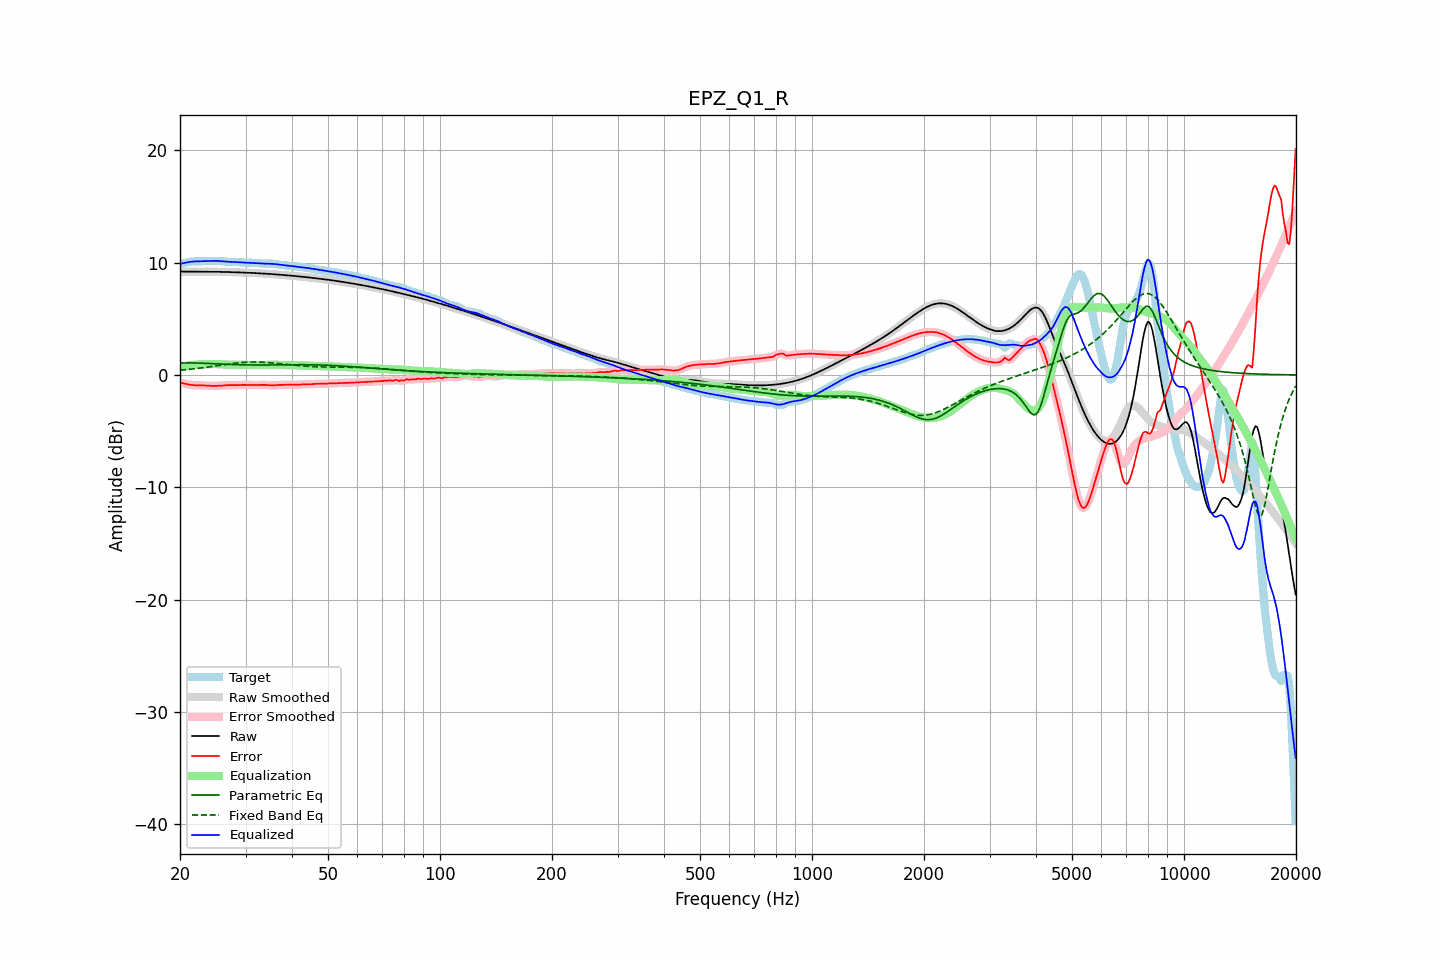

The data file committed next to this chart (first rows):
frequency, raw, error, smoothed, error_smoothed, equalization, parametric_eq, fixed_band_eq, equalized_raw, equalized_smoothed, target
20.00, 9.21, -0.69, 9.21, -0.68, 0.67, 1.06, 0.42, 9.88, 9.88, 9.89
20.20, 9.21, -0.71, 9.21, -0.71, 0.71, 1.07, 0.44, 9.92, 9.92, 9.92
20.40, 9.20, -0.74, 9.20, -0.74, 0.75, 1.07, 0.45, 9.95, 9.95, 9.94
20.61, 9.20, -0.77, 9.20, -0.77, 0.78, 1.07, 0.46, 9.99, 9.99, 9.97
20.81, 9.20, -0.81, 9.20, -0.81, 0.81, 1.07, 0.48, 10.01, 10.01, 10.01
21.02, 9.20, -0.84, 9.20, -0.84, 0.84, 1.07, 0.49, 10.04, 10.04, 10.04
21.23, 9.20, -0.87, 9.20, -0.87, 0.86, 1.07, 0.50, 10.06, 10.06, 10.07
21.44, 9.20, -0.89, 9.20, -0.89, 0.88, 1.07, 0.52, 10.08, 10.08, 10.09
21.66, 9.20, -0.90, 9.20, -0.90, 0.90, 1.07, 0.54, 10.09, 10.09, 10.10
21.87, 9.19, -0.91, 9.19, -0.91, 0.91, 1.07, 0.55, 10.10, 10.10, 10.11
22.09, 9.19, -0.92, 9.19, -0.92, 0.92, 1.06, 0.57, 10.11, 10.11, 10.11
22.31, 9.19, -0.92, 9.19, -0.92, 0.92, 1.06, 0.59, 10.12, 10.12, 10.11
22.54, 9.19, -0.92, 9.19, -0.92, 0.93, 1.06, 0.60, 10.12, 10.12, 10.11
22.76, 9.19, -0.92, 9.19, -0.92, 0.93, 1.05, 0.62, 10.12, 10.12, 10.12
22.99, 9.19, -0.93, 9.19, -0.93, 0.93, 1.05, 0.64, 10.13, 10.13, 10.12
23.22, 9.19, -0.94, 9.19, -0.94, 0.94, 1.04, 0.66, 10.13, 10.13, 10.13
23.45, 9.19, -0.95, 9.19, -0.95, 0.95, 1.04, 0.68, 10.14, 10.14, 10.14
23.69, 9.19, -0.95, 9.19, -0.95, 0.95, 1.03, 0.70, 10.15, 10.15, 10.15
23.92, 9.19, -0.96, 9.19, -0.96, 0.96, 1.02, 0.72, 10.15, 10.15, 10.15
24.16, 9.19, -0.97, 9.19, -0.97, 0.97, 1.02, 0.74, 10.16, 10.16, 10.16
24.40, 9.19, -0.97, 9.19, -0.97, 0.97, 1.01, 0.76, 10.16, 10.16, 10.16
24.65, 9.19, -0.97, 9.19, -0.97, 0.97, 1.00, 0.78, 10.16, 10.16, 10.16
24.89, 9.19, -0.97, 9.19, -0.97, 0.97, 1.00, 0.80, 10.16, 10.16, 10.16
25.14, 9.18, -0.97, 9.18, -0.97, 0.97, 0.99, 0.82, 10.15, 10.15, 10.16
25.39, 9.18, -0.97, 9.18, -0.97, 0.96, 0.98, 0.84, 10.14, 10.14, 10.15
25.65, 9.18, -0.96, 9.18, -0.96, 0.95, 0.97, 0.86, 10.13, 10.13, 10.14
25.91, 9.18, -0.95, 9.18, -0.95, 0.94, 0.97, 0.88, 10.12, 10.12, 10.12
26.16, 9.17, -0.93, 9.17, -0.93, 0.93, 0.96, 0.90, 10.11, 10.11, 10.11
26.43, 9.17, -0.92, 9.17, -0.92, 0.93, 0.95, 0.92, 10.10, 10.10, 10.09
26.69, 9.17, -0.91, 9.17, -0.91, 0.92, 0.95, 0.94, 10.09, 10.09, 10.08
26.96, 9.16, -0.90, 9.16, -0.91, 0.92, 0.94, 0.96, 10.08, 10.08, 10.07
27.23, 9.16, -0.91, 9.16, -0.91, 0.91, 0.94, 0.98, 10.07, 10.07, 10.06
27.50, 9.15, -0.91, 9.15, -0.91, 0.91, 0.93, 1.00, 10.06, 10.06, 10.07
27.77, 9.15, -0.92, 9.15, -0.92, 0.91, 0.93, 1.02, 10.06, 10.06, 10.07
28.05, 9.14, -0.92, 9.14, -0.92, 0.91, 0.92, 1.04, 10.05, 10.05, 10.06
28.33, 9.14, -0.92, 9.14, -0.92, 0.91, 0.92, 1.06, 10.04, 10.05, 10.05
28.62, 9.13, -0.91, 9.13, -0.91, 0.90, 0.91, 1.07, 10.04, 10.04, 10.04
28.90, 9.13, -0.90, 9.13, -0.90, 0.90, 0.91, 1.09, 10.03, 10.03, 10.03
29.19, 9.12, -0.89, 9.12, -0.89, 0.90, 0.90, 1.10, 10.02, 10.02, 10.01
29.48, 9.12, -0.88, 9.12, -0.88, 0.89, 0.90, 1.11, 10.01, 10.01, 10.00
29.78, 9.12, -0.89, 9.12, -0.89, 0.89, 0.90, 1.12, 10.01, 10.01, 10.00
30.08, 9.11, -0.89, 9.11, -0.89, 0.89, 0.89, 1.13, 10.00, 10.00, 10.00
30.38, 9.10, -0.90, 9.10, -0.90, 0.89, 0.89, 1.14, 10.00, 10.00, 10.00
30.68, 9.10, -0.90, 9.10, -0.90, 0.89, 0.89, 1.14, 9.99, 9.99, 10.00
30.99, 9.09, -0.90, 9.09, -0.90, 0.89, 0.89, 1.15, 9.99, 9.99, 9.99
31.30, 9.08, -0.90, 9.08, -0.90, 0.90, 0.89, 1.15, 9.98, 9.98, 9.98
31.61, 9.08, -0.89, 9.08, -0.89, 0.90, 0.88, 1.15, 9.97, 9.97, 9.97
31.93, 9.07, -0.89, 9.07, -0.89, 0.89, 0.88, 1.15, 9.96, 9.96, 9.96
32.24, 9.06, -0.89, 9.06, -0.89, 0.89, 0.88, 1.15, 9.95, 9.95, 9.95
32.57, 9.05, -0.89, 9.05, -0.89, 0.89, 0.88, 1.15, 9.94, 9.94, 9.94
32.89, 9.04, -0.89, 9.04, -0.89, 0.89, 0.88, 1.14, 9.93, 9.93, 9.93
33.22, 9.03, -0.88, 9.03, -0.88, 0.89, 0.88, 1.14, 9.92, 9.92, 9.92
33.55, 9.03, -0.88, 9.03, -0.88, 0.89, 0.88, 1.13, 9.92, 9.92, 9.91
33.89, 9.02, -0.88, 9.02, -0.88, 0.90, 0.88, 1.12, 9.91, 9.91, 9.90
34.23, 9.01, -0.89, 9.01, -0.89, 0.90, 0.89, 1.11, 9.91, 9.91, 9.90
34.57, 9.00, -0.90, 9.00, -0.91, 0.91, 0.89, 1.10, 9.90, 9.90, 9.90
34.92, 8.99, -0.92, 8.99, -0.92, 0.91, 0.89, 1.09, 9.90, 9.90, 9.91
35.27, 8.98, -0.93, 8.98, -0.93, 0.91, 0.89, 1.07, 9.89, 9.89, 9.91
35.62, 8.97, -0.93, 8.97, -0.92, 0.91, 0.89, 1.06, 9.88, 9.88, 9.90
35.97, 8.96, -0.92, 8.96, -0.91, 0.91, 0.89, 1.05, 9.87, 9.87, 9.88
... 635 more rows
